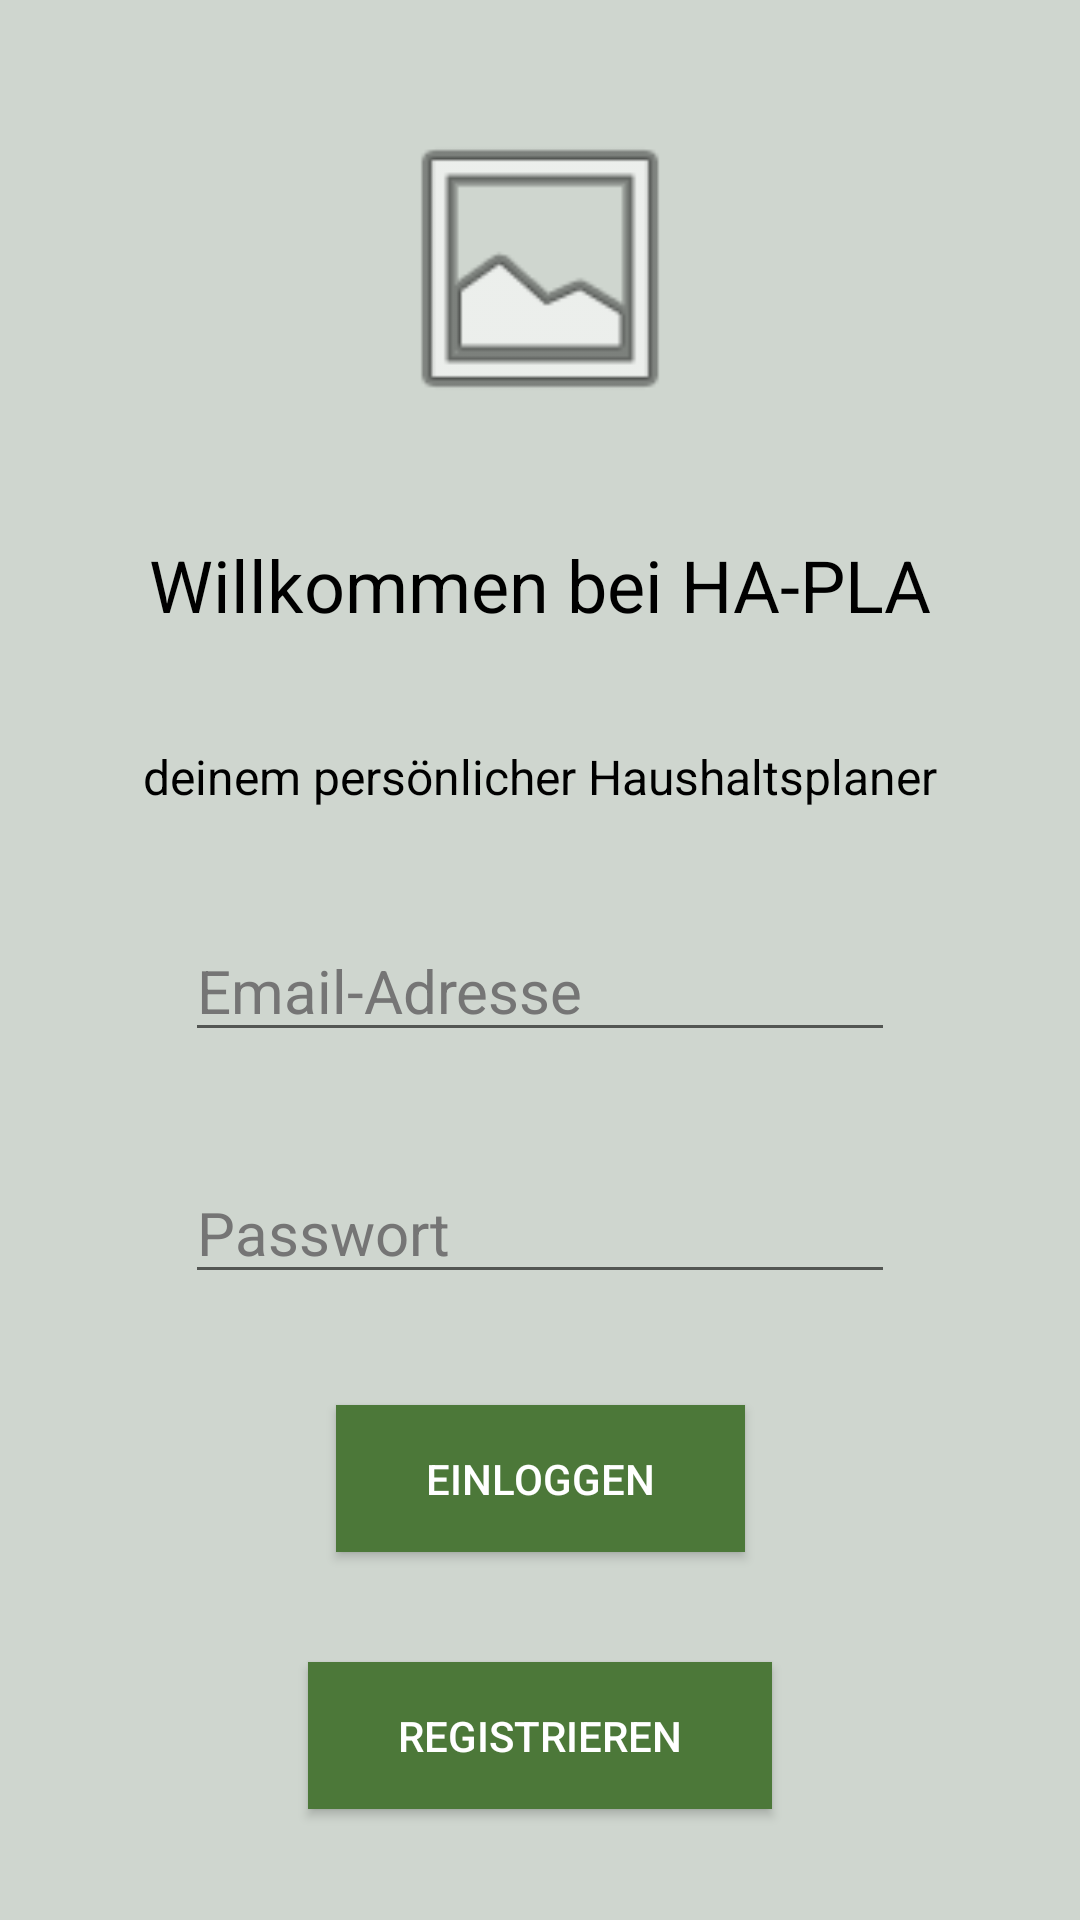

Layout XML and referenced resources for this Android screen:
<!-- AndroidManifest.xml: application theme Theme.HaPla -->
<!-- res/layout/login_layout.xml -->
<?xml version="1.0" encoding="utf-8"?>
<androidx.constraintlayout.widget.ConstraintLayout xmlns:android="http://schemas.android.com/apk/res/android"
    xmlns:app="http://schemas.android.com/apk/res-auto"
    xmlns:tools="http://schemas.android.com/tools"
    android:layout_width="match_parent"
    android:layout_height="match_parent"
    android:background="#CFD6CF">

    <EditText
        android:id="@+id/eTEmail"
        android:layout_width="wrap_content"
        android:layout_height="wrap_content"
        android:autofillHints=""
        android:ems="10"
        android:hint="@string/email"
        android:inputType="textEmailAddress"
        android:textColorHint="#757575"
        android:textSize="20sp"
        app:layout_constraintBottom_toTopOf="@+id/eTPasswort"
        app:layout_constraintEnd_toEndOf="parent"
        app:layout_constraintHorizontal_bias="0.5"
        app:layout_constraintStart_toStartOf="parent"
        app:layout_constraintTop_toBottomOf="@+id/text_login" />

    <TextView
        android:id="@+id/willkommen"
        android:layout_width="wrap_content"
        android:layout_height="wrap_content"
        android:text="@string/willkommen"
        android:textColor="#000000"
        android:textSize="24sp"
        app:layout_constraintBottom_toTopOf="@+id/text_login"
        app:layout_constraintEnd_toEndOf="parent"
        app:layout_constraintHorizontal_bias="0.5"
        app:layout_constraintStart_toStartOf="parent"
        app:layout_constraintTop_toBottomOf="@+id/imageView" />

    <Button
        android:id="@+id/einloggen"
        android:layout_width="wrap_content"
        android:layout_height="wrap_content"
        android:background="#4C7839"
        android:elevation="@dimen/box_elevation"
        android:onClick="loginAccount"
        android:paddingLeft="@dimen/buttons_horizontal"
        android:paddingTop="@dimen/buttons_vertical"
        android:paddingRight="@dimen/buttons_horizontal"
        android:paddingBottom="@dimen/buttons_vertical"
        android:text="@string/einloggen"
        android:textColor="#FFFFFF"
        app:layout_constraintBottom_toTopOf="@+id/registrieren"
        app:layout_constraintEnd_toEndOf="parent"
        app:layout_constraintHorizontal_bias="0.5"
        app:layout_constraintStart_toStartOf="parent"
        app:layout_constraintTop_toBottomOf="@+id/eTPasswort" />

    <EditText
        android:id="@+id/eTPasswort"
        android:layout_width="wrap_content"
        android:layout_height="wrap_content"
        android:autofillHints="password"
        android:ems="10"
        android:hint="@string/passwort"
        android:inputType="textPassword"
        android:textColorHint="#757575"
        android:textSize="20sp"
        app:layout_constraintBottom_toTopOf="@+id/einloggen"
        app:layout_constraintEnd_toEndOf="parent"
        app:layout_constraintHorizontal_bias="0.5"
        app:layout_constraintStart_toStartOf="parent"
        app:layout_constraintTop_toBottomOf="@+id/eTEmail" />

    <ImageView
        android:id="@+id/imageView"
        android:layout_width="112dp"
        android:layout_height="105dp"
        android:contentDescription="@string/app_icon"
        android:foreground="@mipmap/ic_logo_foreground"
        app:layout_constraintBottom_toTopOf="@+id/willkommen"
        app:layout_constraintEnd_toEndOf="parent"
        app:layout_constraintHorizontal_bias="0.5"
        app:layout_constraintStart_toStartOf="parent"
        app:layout_constraintTop_toTopOf="parent"
        app:srcCompat="@android:drawable/ic_menu_gallery"
        tools:ignore="ImageContrastCheck" />

    <Button
        android:id="@+id/registrieren"
        android:layout_width="wrap_content"
        android:layout_height="wrap_content"
        android:background="#4C7839"
        android:elevation="@dimen/box_elevation"
        android:onClick="Registrierung"
        android:paddingLeft="@dimen/buttons_horizontal"
        android:paddingTop="@dimen/buttons_vertical"
        android:paddingRight="@dimen/buttons_horizontal"
        android:paddingBottom="@dimen/buttons_vertical"
        android:text="@string/registrieren"
        android:textColor="#FFFFFF"
        app:layout_constraintBottom_toBottomOf="parent"
        app:layout_constraintEnd_toEndOf="parent"
        app:layout_constraintHorizontal_bias="0.5"
        app:layout_constraintStart_toStartOf="parent"
        app:layout_constraintTop_toBottomOf="@+id/einloggen" />

    <TextView
        android:id="@+id/text_login"
        android:layout_width="wrap_content"
        android:layout_height="wrap_content"
        android:text="@string/text_login"
        android:textColor="#000000"
        android:textSize="16sp"
        app:layout_constraintBottom_toTopOf="@+id/eTEmail"
        app:layout_constraintEnd_toEndOf="parent"
        app:layout_constraintHorizontal_bias="0.5"
        app:layout_constraintStart_toStartOf="parent"
        app:layout_constraintTop_toBottomOf="@+id/willkommen" />

</androidx.constraintlayout.widget.ConstraintLayout>
<!-- resources referenced by this layout -->
<resources>
  <dimen name="box_elevation">4dp</dimen>
  <dimen name="buttons_horizontal">30dp</dimen>
  <dimen name="buttons_vertical">15dp</dimen>
  <!-- mipmap ic_logo_foreground: png bitmap (mipmap-hdpi, 6335 bytes) -->
  <string name="app_icon">App Icon</string>
  <string name="einloggen">Einloggen</string>
  <string name="email">Email-Adresse</string>
  <string name="passwort">Passwort</string>
  <string name="registrieren">Registrieren</string>
  <string name="text_login">deinem persönlicher Haushaltsplaner</string>
  <string name="willkommen">Willkommen bei HA-PLA</string>
  <style name="Theme.HaPla" parent="Theme.MaterialComponents.DayNight.DarkActionBar">
          
          <item name="colorPrimary">@color/purple_500</item>
          <item name="colorPrimaryVariant">@color/purple_700</item>
          <item name="colorOnPrimary">@color/white</item>
          
          <item name="colorSecondary">@color/teal_200</item>
          <item name="colorSecondaryVariant">@color/teal_700</item>
          <item name="colorOnSecondary">@color/black</item>
          
          <item name="android:statusBarColor" tools:targetApi="l">?attr/colorPrimaryVariant</item>
          
      </style>
  <color name="purple_500">#4C7839</color>
  <color name="purple_700">#4C7839</color>
  <color name="white">#FFFFFFFF</color>
  <color name="teal_200">#4C7839</color>
  <color name="teal_700">#4C7839</color>
  <color name="black">#FF000000</color>
</resources>
